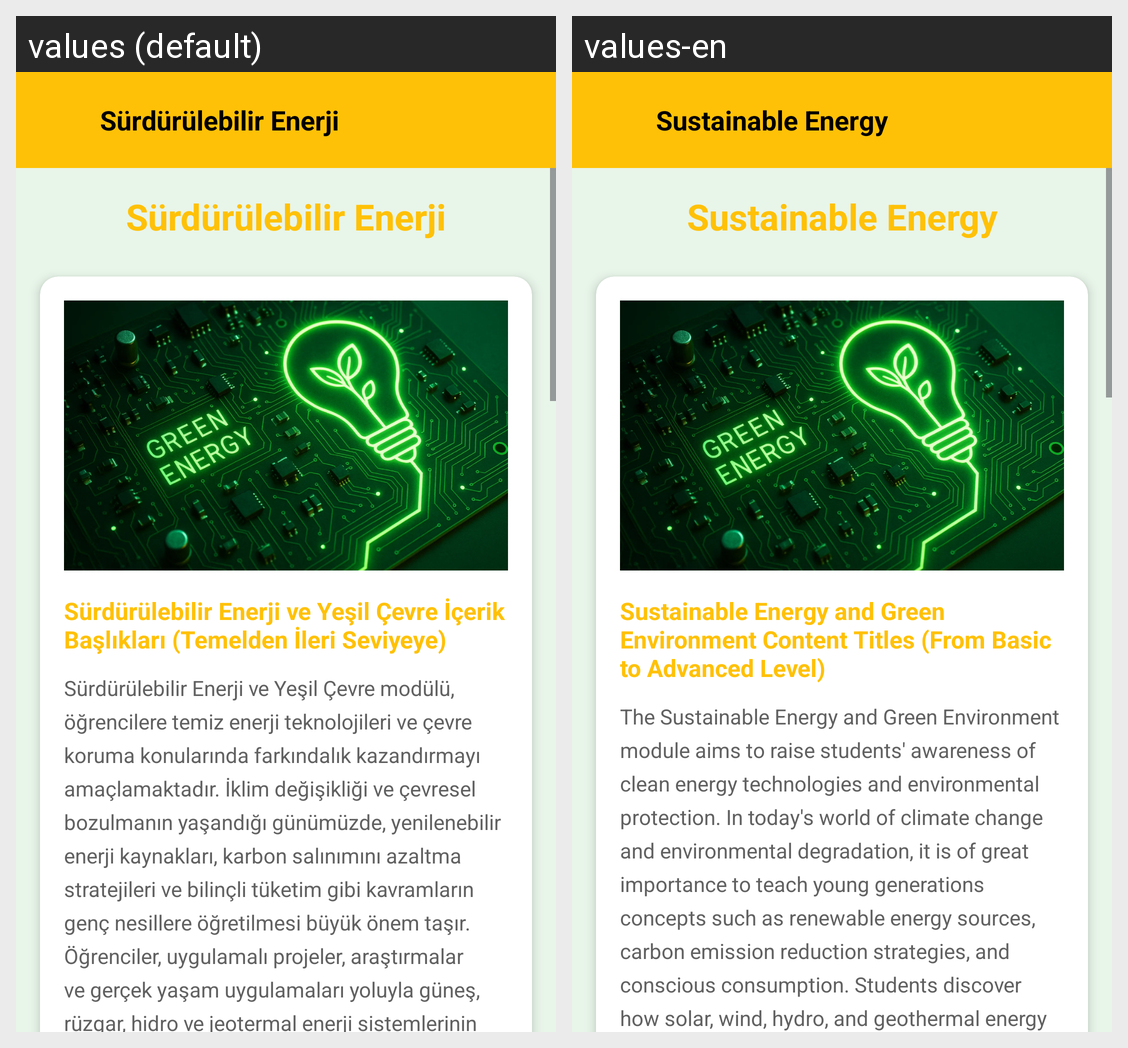

Locale-by-locale string values for the Android screen shown in this grid:
Android screen res/layout/fragment_surdurulebilir_enerji.xml rendered under 2 locales, left to right: values (default), values-en. Device: Nexus 5 (rendered at 1080×1920; each locale shown at half size, 540×960, under a caption strip naming it); theme Theme.GreenMindGreenEnergy.
Strings drawn on this screen, with the default value and each locale's value (text and hints the layout hard-codes, and strings that could not be matched under every locale, appear in the picture but are not listed):

surdurulebilirEnerji
  values: Sürdürülebilir Enerji
  values-en: Sustainable Energy

surdurulebilirEnerjiVeYesilCevreIcerikBasliklari
  values: Sürdürülebilir Enerji ve Yeşil Çevre İçerik Başlıkları (Temelden İleri Seviyeye)
  values-en: Sustainable Energy and Green Environment Content Titles (From Basic to Advanced Level)

surdurulebilirEnerjiText1
  values: Sürdürülebilir Enerji ve Yeşil Çevre modülü, öğrencilere temiz enerji teknolojileri ve çevre koruma konularında farkındalık kazandırmayı amaçlamaktadır. İklim değişikliği ve çevresel bozulmanın yaşandığı günümüzde, yenilenebilir enerji kaynakları, karbon salınımını azaltma stratejileri ve bilinçli tüketim gibi kavramların genç nesillere öğretilmesi büyük önem taşır. Öğrenciler, uygulamalı …[clipped]
  values-en: The Sustainable Energy and Green Environment module aims to raise students' awareness of clean energy technologies and environmental protection. In today's world of climate change and environmental degradation, it is of great importance to teach young generations concepts such as renewable energy sources, carbon emission reduction strategies, and conscious consumption. Students discover how …[clipped]
